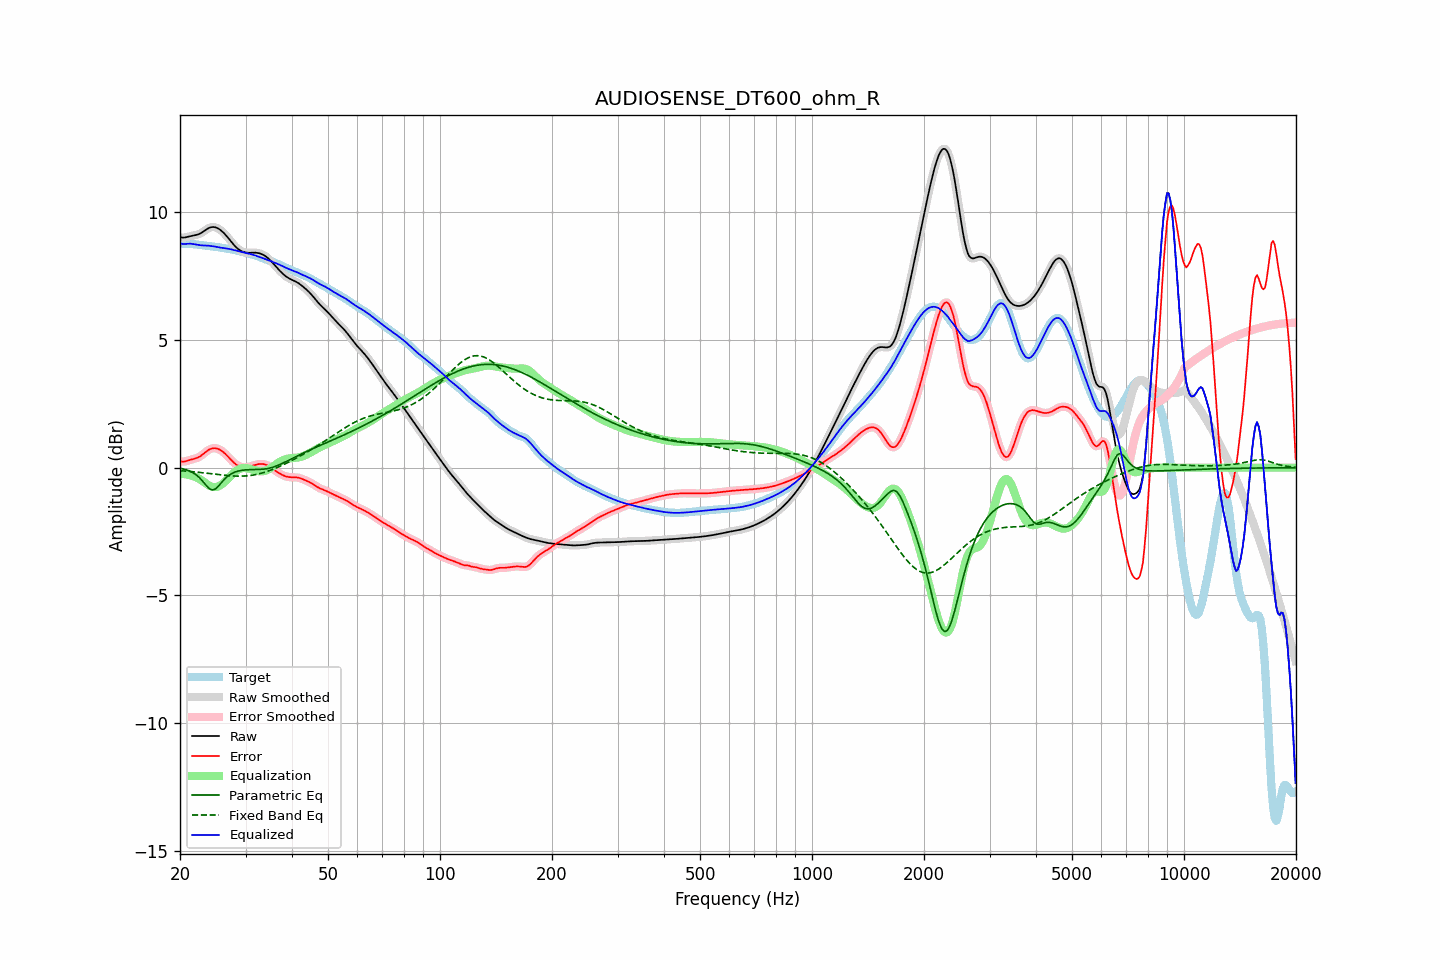

The table this chart was drawn from, first rows:
frequency, raw, error, smoothed, error_smoothed, equalization, parametric_eq, fixed_band_eq, equalized_raw, equalized_smoothed, target
20.00, 9.03, 0.26, 9.03, 0.25, -0.24, -0.02, -0.12, 8.78, 8.78, 8.77
20.20, 9.01, 0.24, 9.02, 0.24, -0.24, -0.04, -0.12, 8.77, 8.77, 8.77
20.40, 9.01, 0.24, 9.01, 0.24, -0.25, -0.05, -0.13, 8.76, 8.76, 8.77
20.61, 9.01, 0.24, 9.02, 0.24, -0.25, -0.07, -0.13, 8.76, 8.76, 8.77
20.81, 9.03, 0.26, 9.03, 0.26, -0.26, -0.09, -0.14, 8.76, 8.76, 8.77
21.02, 9.05, 0.28, 9.05, 0.28, -0.28, -0.11, -0.14, 8.77, 8.77, 8.77
21.23, 9.06, 0.30, 9.06, 0.30, -0.29, -0.13, -0.15, 8.77, 8.77, 8.76
21.44, 9.08, 0.32, 9.08, 0.32, -0.31, -0.16, -0.15, 8.77, 8.77, 8.76
21.66, 9.09, 0.33, 9.09, 0.33, -0.33, -0.19, -0.16, 8.76, 8.76, 8.75
21.87, 9.10, 0.35, 9.10, 0.35, -0.35, -0.24, -0.16, 8.75, 8.75, 8.75
22.09, 9.11, 0.37, 9.11, 0.37, -0.37, -0.28, -0.17, 8.74, 8.74, 8.74
22.31, 9.13, 0.39, 9.13, 0.40, -0.40, -0.33, -0.18, 8.73, 8.73, 8.74
22.54, 9.15, 0.43, 9.15, 0.43, -0.44, -0.39, -0.18, 8.72, 8.72, 8.73
22.76, 9.18, 0.46, 9.19, 0.47, -0.48, -0.45, -0.19, 8.71, 8.71, 8.72
22.99, 9.22, 0.51, 9.22, 0.51, -0.52, -0.52, -0.20, 8.70, 8.70, 8.71
23.22, 9.27, 0.56, 9.27, 0.56, -0.57, -0.60, -0.20, 8.70, 8.70, 8.70
23.45, 9.31, 0.62, 9.31, 0.61, -0.61, -0.67, -0.21, 8.70, 8.70, 8.70
23.69, 9.35, 0.66, 9.35, 0.66, -0.66, -0.74, -0.22, 8.70, 8.70, 8.69
23.92, 9.39, 0.70, 9.39, 0.70, -0.70, -0.81, -0.23, 8.69, 8.69, 8.68
24.16, 9.41, 0.73, 9.41, 0.73, -0.73, -0.84, -0.23, 8.68, 8.68, 8.68
24.40, 9.42, 0.75, 9.42, 0.75, -0.75, -0.87, -0.24, 8.67, 8.68, 8.67
24.65, 9.42, 0.76, 9.42, 0.76, -0.76, -0.86, -0.25, 8.67, 8.66, 8.66
24.89, 9.41, 0.76, 9.41, 0.76, -0.76, -0.83, -0.26, 8.65, 8.65, 8.65
25.14, 9.39, 0.75, 9.39, 0.75, -0.75, -0.78, -0.26, 8.64, 8.64, 8.64
25.39, 9.36, 0.73, 9.36, 0.73, -0.73, -0.72, -0.27, 8.63, 8.63, 8.63
25.65, 9.31, 0.69, 9.31, 0.70, -0.69, -0.64, -0.28, 8.62, 8.62, 8.62
25.91, 9.26, 0.66, 9.26, 0.66, -0.65, -0.57, -0.29, 8.61, 8.61, 8.61
26.16, 9.21, 0.61, 9.21, 0.61, -0.60, -0.50, -0.29, 8.60, 8.60, 8.60
26.43, 9.14, 0.55, 9.14, 0.55, -0.55, -0.43, -0.30, 8.59, 8.59, 8.59
26.69, 9.07, 0.49, 9.07, 0.49, -0.49, -0.37, -0.30, 8.58, 8.58, 8.58
26.96, 9.00, 0.42, 8.99, 0.42, -0.42, -0.32, -0.31, 8.57, 8.57, 8.57
27.23, 8.92, 0.36, 8.92, 0.36, -0.36, -0.28, -0.32, 8.56, 8.56, 8.56
27.50, 8.84, 0.29, 8.84, 0.29, -0.29, -0.23, -0.32, 8.55, 8.55, 8.55
27.77, 8.76, 0.23, 8.76, 0.23, -0.23, -0.20, -0.32, 8.53, 8.53, 8.54
28.05, 8.69, 0.17, 8.69, 0.17, -0.18, -0.18, -0.33, 8.51, 8.52, 8.52
28.33, 8.63, 0.12, 8.63, 0.12, -0.13, -0.15, -0.33, 8.50, 8.50, 8.51
28.62, 8.57, 0.08, 8.57, 0.08, -0.09, -0.13, -0.33, 8.49, 8.49, 8.49
28.90, 8.53, 0.05, 8.53, 0.05, -0.05, -0.12, -0.33, 8.47, 8.47, 8.47
29.19, 8.49, 0.03, 8.49, 0.03, -0.03, -0.11, -0.33, 8.46, 8.46, 8.46
29.48, 8.46, 0.01, 8.46, 0.02, -0.02, -0.10, -0.33, 8.44, 8.44, 8.45
29.78, 8.44, 0.01, 8.44, 0.01, -0.01, -0.09, -0.33, 8.43, 8.43, 8.43
30.08, 8.43, 0.01, 8.43, 0.01, -0.01, -0.09, -0.32, 8.41, 8.41, 8.41
30.38, 8.42, 0.02, 8.42, 0.02, -0.02, -0.08, -0.32, 8.40, 8.40, 8.40
30.68, 8.42, 0.03, 8.42, 0.03, -0.04, -0.08, -0.31, 8.38, 8.38, 8.38
30.99, 8.42, 0.05, 8.42, 0.05, -0.05, -0.08, -0.30, 8.36, 8.36, 8.36
31.30, 8.42, 0.07, 8.42, 0.07, -0.07, -0.08, -0.29, 8.35, 8.35, 8.35
31.61, 8.42, 0.10, 8.42, 0.10, -0.09, -0.08, -0.28, 8.33, 8.33, 8.33
31.93, 8.42, 0.11, 8.42, 0.11, -0.11, -0.07, -0.27, 8.31, 8.31, 8.31
32.24, 8.41, 0.13, 8.41, 0.13, -0.13, -0.07, -0.26, 8.29, 8.29, 8.28
32.57, 8.40, 0.14, 8.40, 0.14, -0.14, -0.07, -0.24, 8.26, 8.26, 8.26
32.89, 8.38, 0.15, 8.38, 0.15, -0.14, -0.07, -0.23, 8.24, 8.24, 8.24
33.22, 8.36, 0.15, 8.36, 0.15, -0.14, -0.06, -0.21, 8.21, 8.22, 8.21
33.55, 8.33, 0.14, 8.33, 0.14, -0.14, -0.06, -0.19, 8.19, 8.19, 8.19
33.89, 8.29, 0.13, 8.29, 0.13, -0.12, -0.05, -0.17, 8.17, 8.17, 8.16
34.23, 8.24, 0.10, 8.24, 0.10, -0.10, -0.04, -0.15, 8.15, 8.15, 8.14
34.57, 8.19, 0.07, 8.19, 0.07, -0.07, -0.03, -0.13, 8.13, 8.12, 8.12
34.92, 8.13, 0.03, 8.13, 0.03, -0.03, -0.01, -0.11, 8.10, 8.10, 8.10
35.27, 8.07, -0.01, 8.07, -0.01, 0.01, 0.00, -0.08, 8.08, 8.08, 8.08
35.62, 8.00, -0.06, 8.00, -0.06, 0.05, 0.02, -0.06, 8.05, 8.05, 8.05
35.97, 7.93, -0.10, 7.93, -0.10, 0.10, 0.04, -0.03, 8.03, 8.03, 8.03
... 635 more rows
